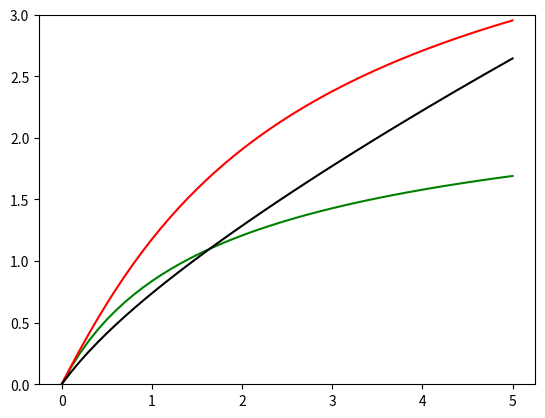

The matplotlib source for this figure:
import numpy as np
import matplotlib.pyplot as plt
from scipy.integrate import quad
z=np.arange(0,5.1,0.1)
h=0.7
omega0=[1,0.05,0.2]
omegal=[0.0,0.0,0.8]
omegak=[0.0,0.95,0.0]
dce=dcdhe=dmdhe=dadhe=np.zeros(51)
dcl=dcdhl=dmdhl=dadhl=dcdhl=np.zeros(51)
dch=dcdhh=dmdhh=dadhh=np.zeros(51)
#np.zeros(51)

#the epeeble function.
def epeebles(k,c):
    return quad(lambda k:1/(np.sqrt((omega0[c]*(1+k)**3)+(omegak[c]*(1+k)**2)+omegal[c])),0,k)

for i in range(0,len(z)):
    einstein=epeebles(z[i],0)
    low=epeebles(z[i],1)
    high=epeebles(z[i],2)
    dcdhe[i]=einstein[0]
    dcdhl[i]=low[0]
    dcdhh[i]=high[0]
    dce[i]=(dcdhe[i])/h
    #dcl[i]=(dcdhl[i])/h
    dch[i]=(dcdhh[i])/h
    t=np.sqrt(omegak[1])
    dmdhl[i]=(1/t)*np.sinh(t*dcdhl[i])
plt.plot(z,dce,'g')
plt.plot(z,dch,'r')
plt.plot(z,dmdhl,'k')
plt.ylim(0,3)
plt.show()
